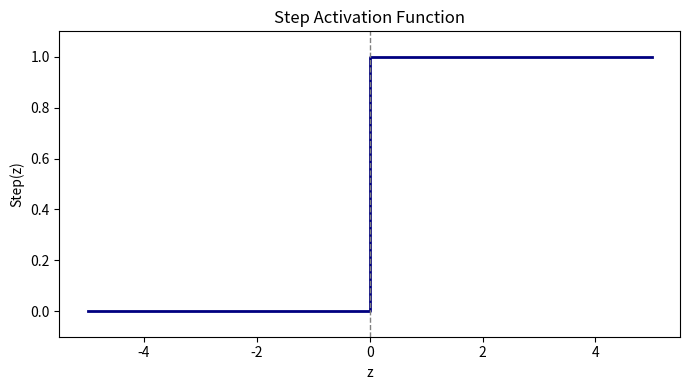

Reproduce this figure in Python.
import numpy as np
import matplotlib.pyplot as plt

def step_activation(z, threshold=0.0):
    return (z >= threshold).astype(int)

z = np.linspace(-5, 5, 500)
a = step_activation(z)

plt.figure(figsize=(7, 4))
plt.step(z, a, where='post', color='navy', linewidth=2)
plt.axvline(0, color='gray', linestyle='--', linewidth=1)
plt.ylim(-0.1, 1.1)
plt.xlabel('z')
plt.ylabel('Step(z)')
plt.title('Step Activation Function')
plt.tight_layout()
plt.show()

print('Note: derivative is zero almost everywhere and undefined at threshold,')
print('so it is not suitable for gradient-based backpropagation.')
